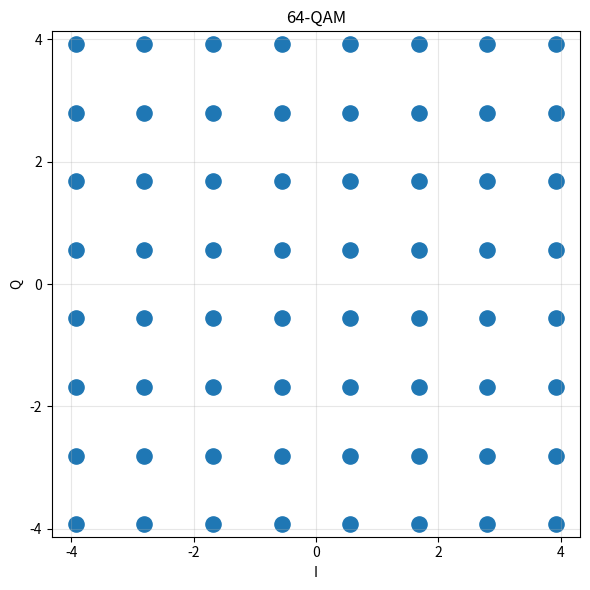
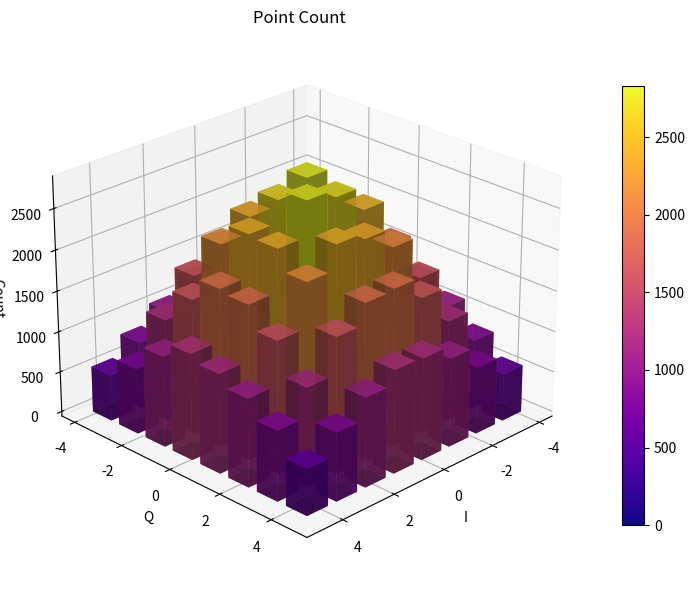
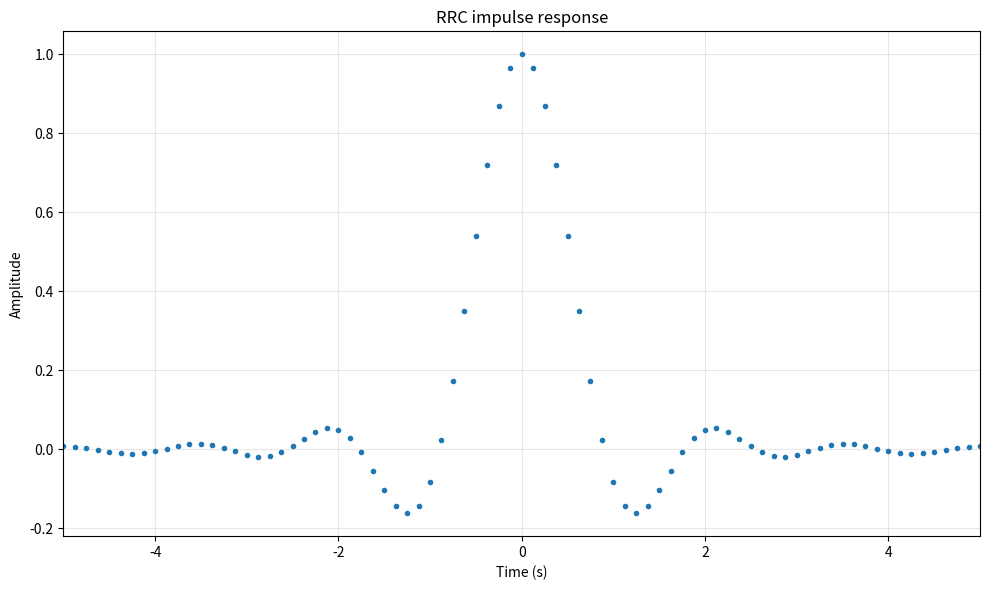
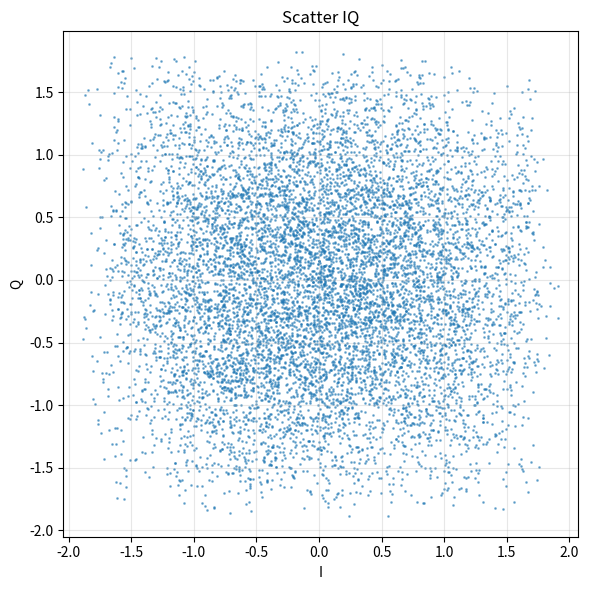
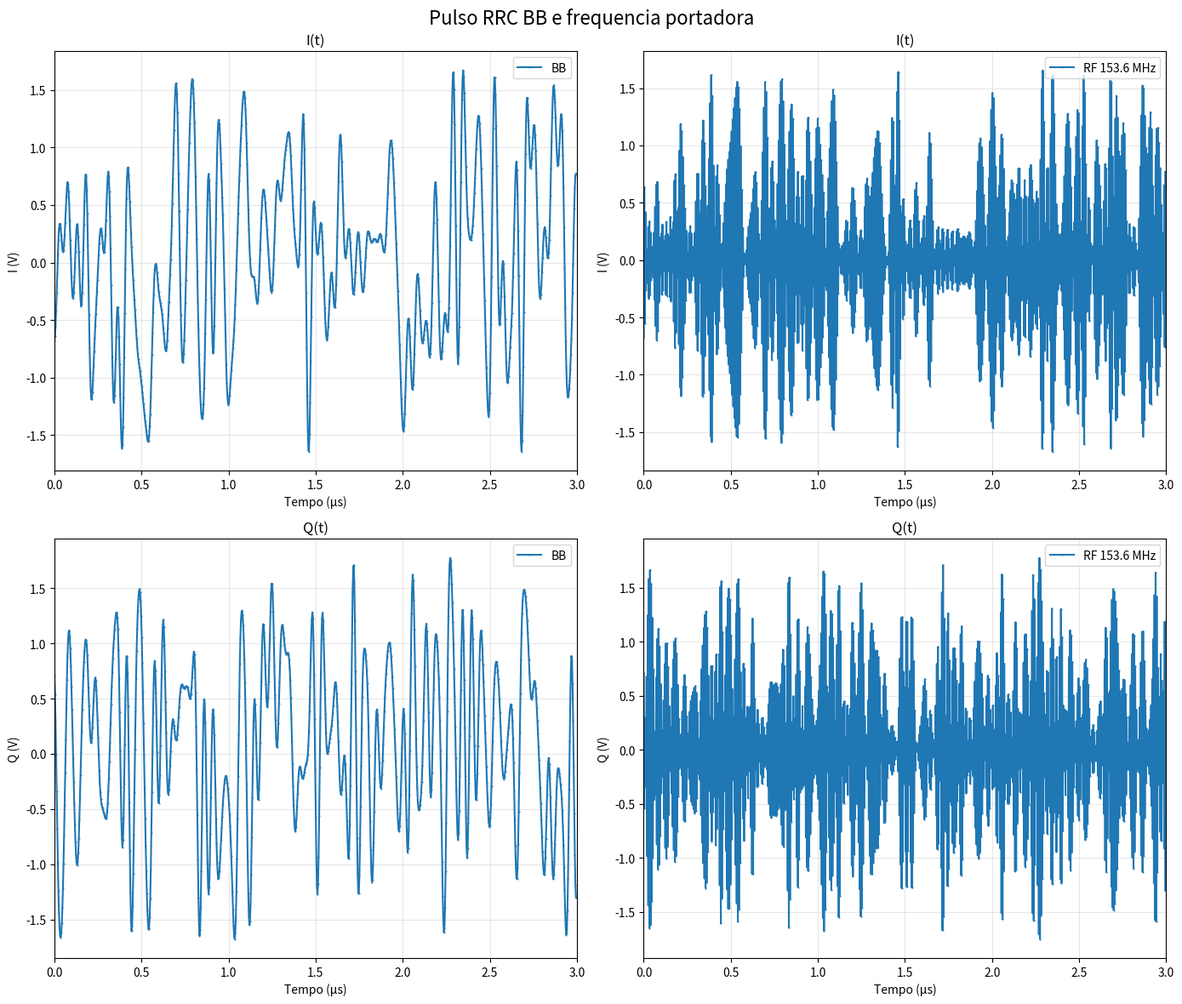

Python code for these plots, in order: (Note: this script raises an exception after producing the figures.)
import os
import numpy as np
import matplotlib.pyplot as plt
from mpl_toolkits.mplot3d import Axes3D
from matplotlib.colors import Normalize


BASE_DIR = r"C:\Users\barro\OneDrive\Ambiente de Trabalho\Projeto_3ºano\txt"
os.makedirs(BASE_DIR, exist_ok=True)

# pipeline

qam = 64
N = 100000

# ⟨n⟩ 
n_target = 10
# BM
sigma = 15


sqrt_qam = int(np.sqrt(qam))       
n_levels = sqrt_qam

# [-3.5,-2.5,...,3.5]
levels_base = np.arange(n_levels) - (n_levels-1)/2  
I_base, Q_base = np.meshgrid(levels_base, levels_base)  
values_base = (I_base + 1j*Q_base).flatten()            
r_base = np.abs(values_base)  # |r| = sqrt(I^2 + Q^2)                            



#BM
probs = np.exp(-r_base**2 / sigma)                      
probs = probs / probs.sum()

n_base = np.sum(probs * np.abs(values_base)**2)
scale_factor = np.sqrt(n_target / n_base)               
levels = levels_base * scale_factor                     
values = values_base * scale_factor                     


# plot 2d

r = np.abs(values)                                      
intensity = 0.1 * (1 - (r / np.max(r)))                 


plt.figure(figsize=(6,6))                               
plt.scatter(np.real(values), np.imag(values), color='C0', s=120)
plt.grid(True, alpha=0.3)
plt.title(f'{qam}-QAM'); 
plt.xlabel('I'); 
plt.ylabel('Q')
plt.xticks(np.arange(-14,15,2)); 
plt.yticks(np.arange(-14,15,2)); 
plt.axis('equal')
plt.tight_layout(); 
plt.show()


n_mean = np.sum(probs * np.abs(values)**2)              
print('<n> =', n_mean)

idx = np.random.choice(qam, size=N, p=probs) # BM


points = values[idx]    

points_array_np = np.column_stack((np.real(points), np.imag(points)))
# print(points_array_np[:20])

###
np.savetxt(os.path.join(BASE_DIR, "points_random.txt"), points_array_np, fmt="%.6e")
###


def find_nearest_level(val, levels):                    
    return np.argmin(np.abs(levels - val))


# histograma 3d
hist_counts = np.zeros((sqrt_qam, sqrt_qam))            
for s in points:                                        
    i_val, q_val = np.real(s), np.imag(s)               
    i_idx = find_nearest_level(i_val, levels)           
    q_idx = find_nearest_level(q_val, levels)           
    hist_counts[q_idx, i_idx] += 1                      

fig = plt.figure(figsize=(10,6))                        
ax = fig.add_subplot(111, projection='3d')              
X, Y = np.meshgrid(levels, levels)                      
norm_count = Normalize(0, np.max(hist_counts))          
ax.bar3d(X.ravel(), Y.ravel(), np.zeros(64), 0.8, 0.8, hist_counts.ravel(),  
         color=plt.cm.plasma(norm_count(hist_counts.ravel())),
         alpha=0.8, edgecolor='none', shade=True)
ax.set_xlabel('I'); 
ax.set_ylabel('Q'); 
ax.set_zlabel('Count')
ax.set_title('Point Count'); 
ax.view_init(elev=25, azim=45)
fig.colorbar(plt.cm.ScalarMappable(norm=norm_count, cmap=plt.cm.plasma), ax=ax, shrink=0.8)
plt.tight_layout(); 
plt.show()


#2

# samples por simbolo
ups = 8 
# roll-off
alpha = 0.4

fc = 153.6e6 #MHz


# upsample
symbols_upsampled = np.zeros(N * ups, dtype=complex)
symbols_upsampled[::ups] = points


def rrcos(Ntaps, alpha, ups):
    T = ups
    t = np.arange(Ntaps) - (Ntaps - 1)/2
    h = np.zeros_like(t, dtype=float)

    for i, ti in enumerate(t):
        if ti == 0:
            h[i] = 1 + alpha * (4/np.pi - 1)

        elif np.isclose(abs(ti), T/(4*alpha)):
            h[i] = (alpha / np.sqrt(2)) * ((1 + 2/np.pi) * np.sin(np.pi / (4*alpha)) + (1 - 2/np.pi) * np.cos(np.pi / (4*alpha)))

        else:
            num = (np.sin(np.pi * ti * (1 - alpha) / T) + 4 * alpha * ti / T * np.cos(np.pi * ti * (1 + alpha) / T))
            den = (np.pi * ti / T * (1 - (4 * alpha * ti / T) ** 2)) 
            
            h[i] = num / den


    h /= np.sqrt(np.sum(h**2)) # normalizar
    return h


# pontos do filtro
Ntaps = 10 * ups + 1

rrc = rrcos(Ntaps, alpha, ups)                


# filtro rrc
rrc_plot = rrc / np.max(np.abs(rrc))

t_rrc = (np.arange(Ntaps) - (Ntaps - 1)/2) / ups


plt.figure(figsize=(10, 6))
plt.plot(t_rrc, rrc_plot, '.')
plt.grid(True, alpha=0.3)
plt.xlabel(r'Time (s)')
plt.ylabel('Amplitude')
plt.title(r'RRC impulse response')
plt.xlim(-5, 5)
plt.tight_layout()
plt.show()

signal_bb = np.convolve(symbols_upsampled, rrc, mode='same')


print(f'{len(signal_bb)} samples')


signal_bb_array = np.column_stack((np.real(signal_bb), np.imag(signal_bb)))

###
np.savetxt(os.path.join(BASE_DIR, "signal_bb.txt"), signal_bb_array, fmt="%.6e")
###



# scatter IQ
sub_end = -10000  # últimos x pontos

plt.figure(figsize=(6,6))
plt.scatter(signal_bb[sub_end:].real, signal_bb[sub_end:].imag, s=1, alpha=0.5, color='C0')

plt.title('Scatter IQ')
plt.xlabel('I')
plt.ylabel('Q')
plt.axis('equal')
plt.grid(True, alpha=0.3)
plt.tight_layout()
plt.show()



# tempo
fs = 307.2e6  # 2x fc 

t = np.arange(len(signal_bb)) / fs
p = np.exp(1j * 2 * np.pi * fc * t)  


# frequencia
signal_rf = signal_bb * p                

signal_rf_array = np.column_stack((np.real(signal_rf), np.imag(signal_rf)))
###
np.savetxt(os.path.join(BASE_DIR, "signal_rf_153p6MHz.txt"), signal_rf_array, fmt="%.6e")
###





def compute_fft(signal, fs):
    N_fft = len(signal)
    fft_sig = np.fft.fftshift(np.fft.fft(signal))
    f = np.fft.fftshift(np.fft.fftfreq(N_fft, d=1/fs))
    return f, fft_sig

# FFT banda base
f_bb, fft_bb = compute_fft(signal_bb, fs)
fft_bb_array = np.column_stack((f_bb, np.real(fft_bb), np.imag(fft_bb)))

np.savetxt(os.path.join(BASE_DIR, "fft_signal_bb.txt"), fft_bb_array, fmt="%.6e")

# FFT RF
f_rf, fft_rf = compute_fft(signal_rf, fs)
fft_rf_array = np.column_stack((f_rf, np.real(fft_rf), np.imag(fft_rf)))

np.savetxt(os.path.join(BASE_DIR, "fft_signal_rf_153p6MHz.txt"), fft_rf_array,fmt="%.6e")




zoom_us = 3
idx_zoom = int(zoom_us * fs / 1e6)
fig, axs = plt.subplots(2, 2, figsize=(14, 12))
for i, comp in enumerate([np.real, np.imag]):
    for j, sig in enumerate([signal_bb, signal_rf]):
        axs[i,j].plot(t[:idx_zoom]*1e6, comp(sig[:idx_zoom]), '.-', ms=1, 
                     label=f"{'BB' if j==0 else 'RF 153.6 MHz'}")
        axs[i,j].set_title(f"{'I(t)' if i==0 else 'Q(t)'}")
        axs[i,j].set_xlabel('Tempo (μs)')
        axs[i,j].set_ylabel(f"{'I' if i==0 else 'Q'} (V)")
        axs[i,j].set_xlim(0, zoom_us)
        axs[i,j].grid(True, alpha=0.3)
        axs[i,j].legend(loc='upper right')
plt.suptitle('Pulso RRC BB e frequencia portadora', fontsize=16)
plt.tight_layout(); plt.show()



def plot_spectrum(ax, signal, fs, title, color='C0'):
    N = len(signal)
    fft_sig = np.fft(np.fft.fft(signal))
    f = np.fft(np.fft.fftfreq(N, d=1/fs))
    psd_db = 10*np.log10(np.abs(fft_sig)**2 + 1e-15)

    ax.plot(f/1e6, psd_db, color=color, linewidth=0.8)
    ax.set_title(title)
    ax.set_xlabel('Frequência (MHz)')
    ax.set_ylabel('Magnitude (dB)')
    ax.grid(True, alpha=0.3)
    ax.set_xlim(-fs/2/1e6, fs/2/1e6)


fig, axs = plt.subplots(2, 1, figsize=(10, 8))

plot_spectrum(axs[0], signal_bb, fs, 'Banda Base')
plot_spectrum(axs[1], signal_rf, fs, 'RF 153.6 MHz', color='red')

plt.tight_layout()
plt.show()

# primeiro bloco - motivaçao
# 2- estado da arte
# 3- o que eu fiz e novidade, 1 paragrafo
# 4- descriçao do trabalho, cap a cap
